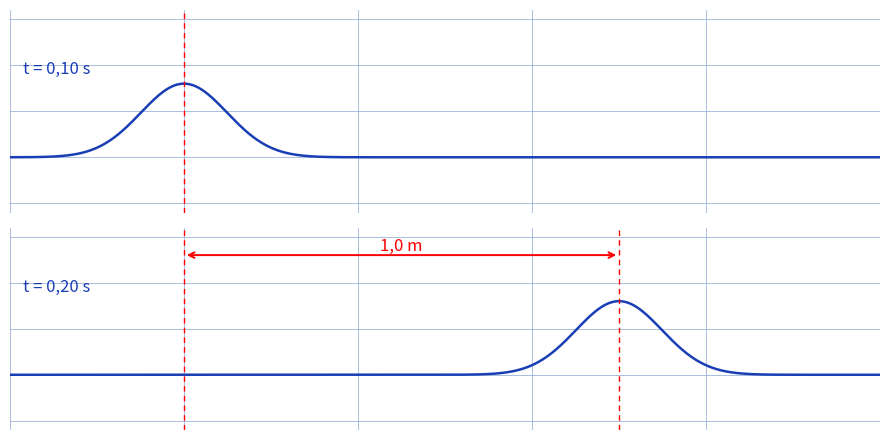

This chart was generated by the following Python code:
"""Reproduit la figure p.1 de signaux-corde : perturbation a deux dates.

Figure d'origine (imprimee) : corde horizontale photographiee a
t = 0,10 s (bosse a gauche) et a t = 0,20 s (bosse decalee a droite) ;
l'ecart entre les deux positions est cote 1,0 m (pointilles verticaux).

Style "stylo" : corde et bosses bleues, cotes rouges,
fond quadrille bleu.

Sortie : raw/physique/signaux-corde/assets/corde-deux-dates.png

Usage :
  uv run scripts/reproduce_signaux_corde_1.py   (depuis ~/KpihX-Labs/Explore/lab/)

Exemples :
>>> # genere le PNG et affiche son chemin + taille
>>> # $ uv run scripts/reproduce_signaux_corde_1.py
>>> # OK -> .../assets/corde-deux-dates.png (XXXXX o)
>>> # le rendu montre la corde aux deux dates et la cote 1,0 m.
"""

from pathlib import Path

import matplotlib.pyplot as plt
import numpy as np

OUT = (
    Path.home()
    / "KpihX-Labs/Explore/sciencurious/raw/physique/signaux-corde/assets/corde-deux-dates.png"
)
OUT.parent.mkdir(parents=True, exist_ok=True)

BLUE, RED = "#1a3fb5", "red"

fig, axes = plt.subplots(2, 1, figsize=(9, 4.5), sharex=True)
for ax in axes:
    ax.set_xlim(0, 10)
    ax.set_ylim(-0.6, 1.6)
    ax.grid(True, color="#9db3d8", linewidth=0.6)
    ax.set_axisbelow(True)
    ax.tick_params(labelbottom=False, labelleft=False, length=0)
    for spine in ax.spines.values():
        spine.set_visible(False)

x = np.linspace(0, 10, 600)


def bump(xc, w=0.7, h=0.8):
    """Bosse gaussienne centree en xc."""
    return h * np.exp(-((x - xc) / w) ** 2)


# t = 0,10 s : bosse a gauche.
axes[0].plot(x, bump(2.0), color=BLUE, linewidth=1.8)
axes[0].text(0.15, 0.9, "t = 0,10 s", color=BLUE, fontsize=12)
axes[0].plot([2.0, 2.0], [-0.6, 1.6], color=RED, linewidth=1.0,
             linestyle=(0, (4, 3)))

# t = 0,20 s : bosse decalee a droite.
axes[1].plot(x, bump(7.0), color=BLUE, linewidth=1.8)
axes[1].text(0.15, 0.9, "t = 0,20 s", color=BLUE, fontsize=12)
axes[1].plot([7.0, 7.0], [-0.6, 1.6], color=RED, linewidth=1.0,
             linestyle=(0, (4, 3)))
axes[1].plot([2.0, 2.0], [-0.6, 1.6], color=RED, linewidth=1.0,
             linestyle=(0, (4, 3)))

# Cote 1,0 m entre les deux positions.
axes[1].annotate("", xy=(7.0, 1.3), xytext=(2.0, 1.3),
                 arrowprops=dict(arrowstyle="<->", color=RED, linewidth=1.4))
axes[1].text(4.5, 1.35, "1,0 m", color=RED, fontsize=12, ha="center")

fig.tight_layout()
fig.savefig(OUT, dpi=150)
print(f"OK -> {OUT} ({OUT.stat().st_size} o)")
